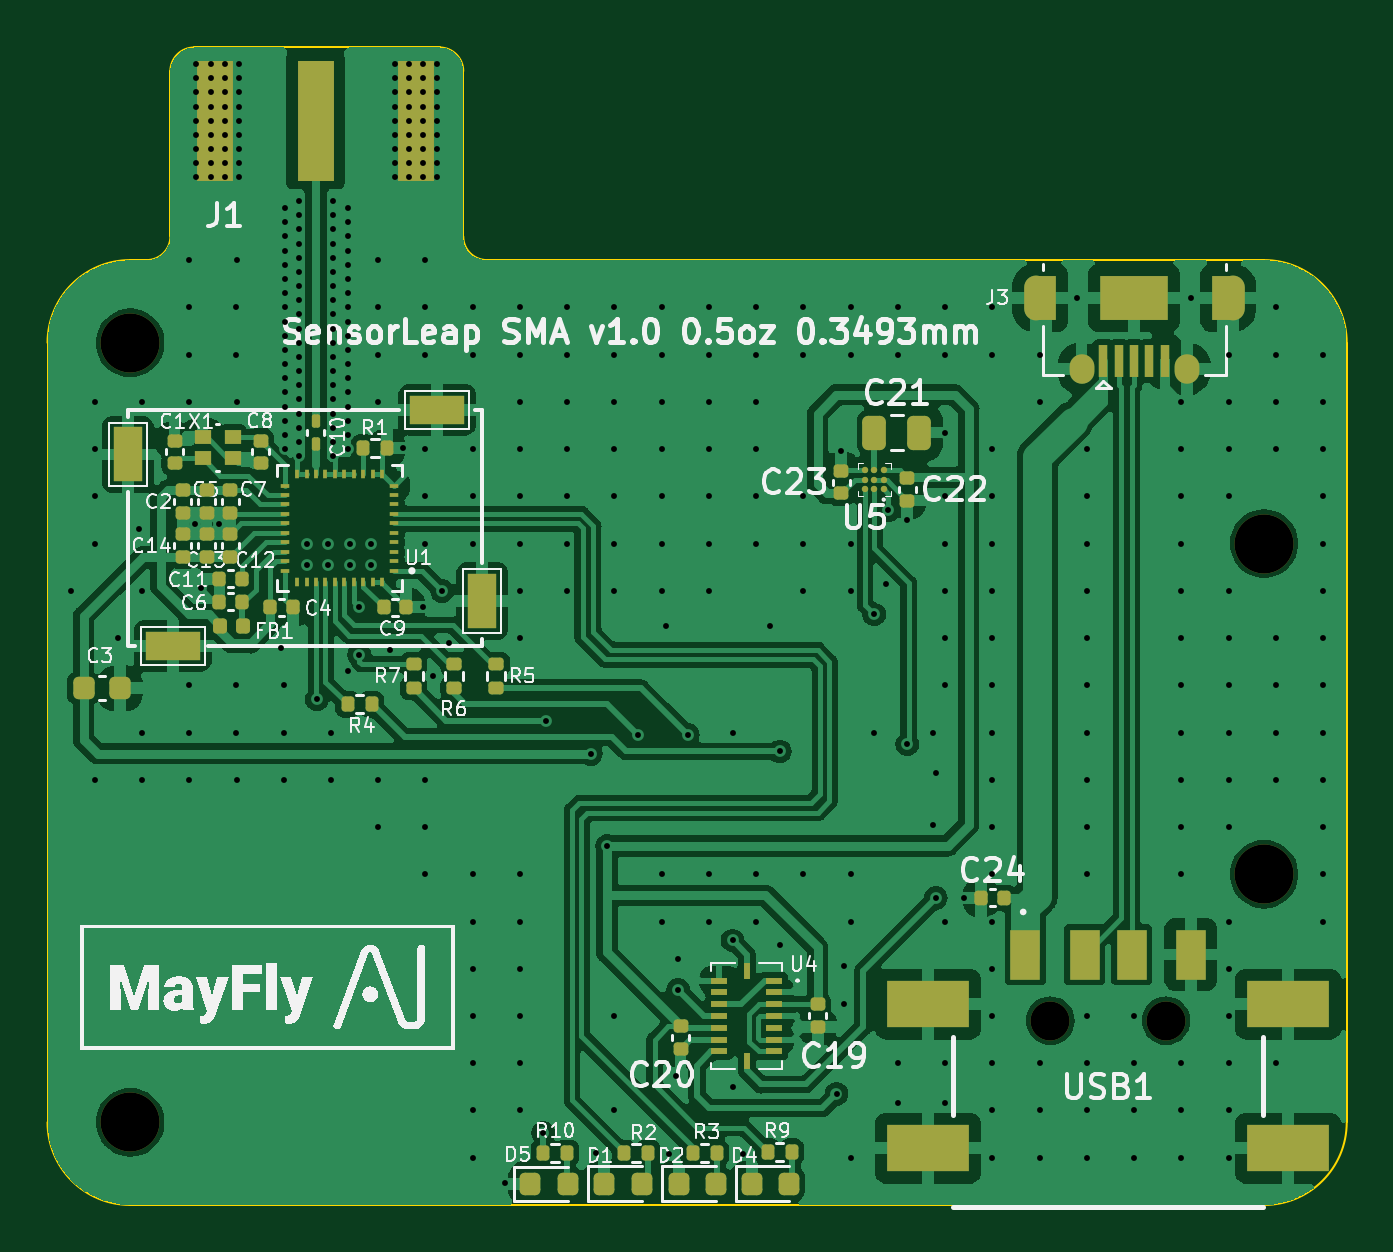
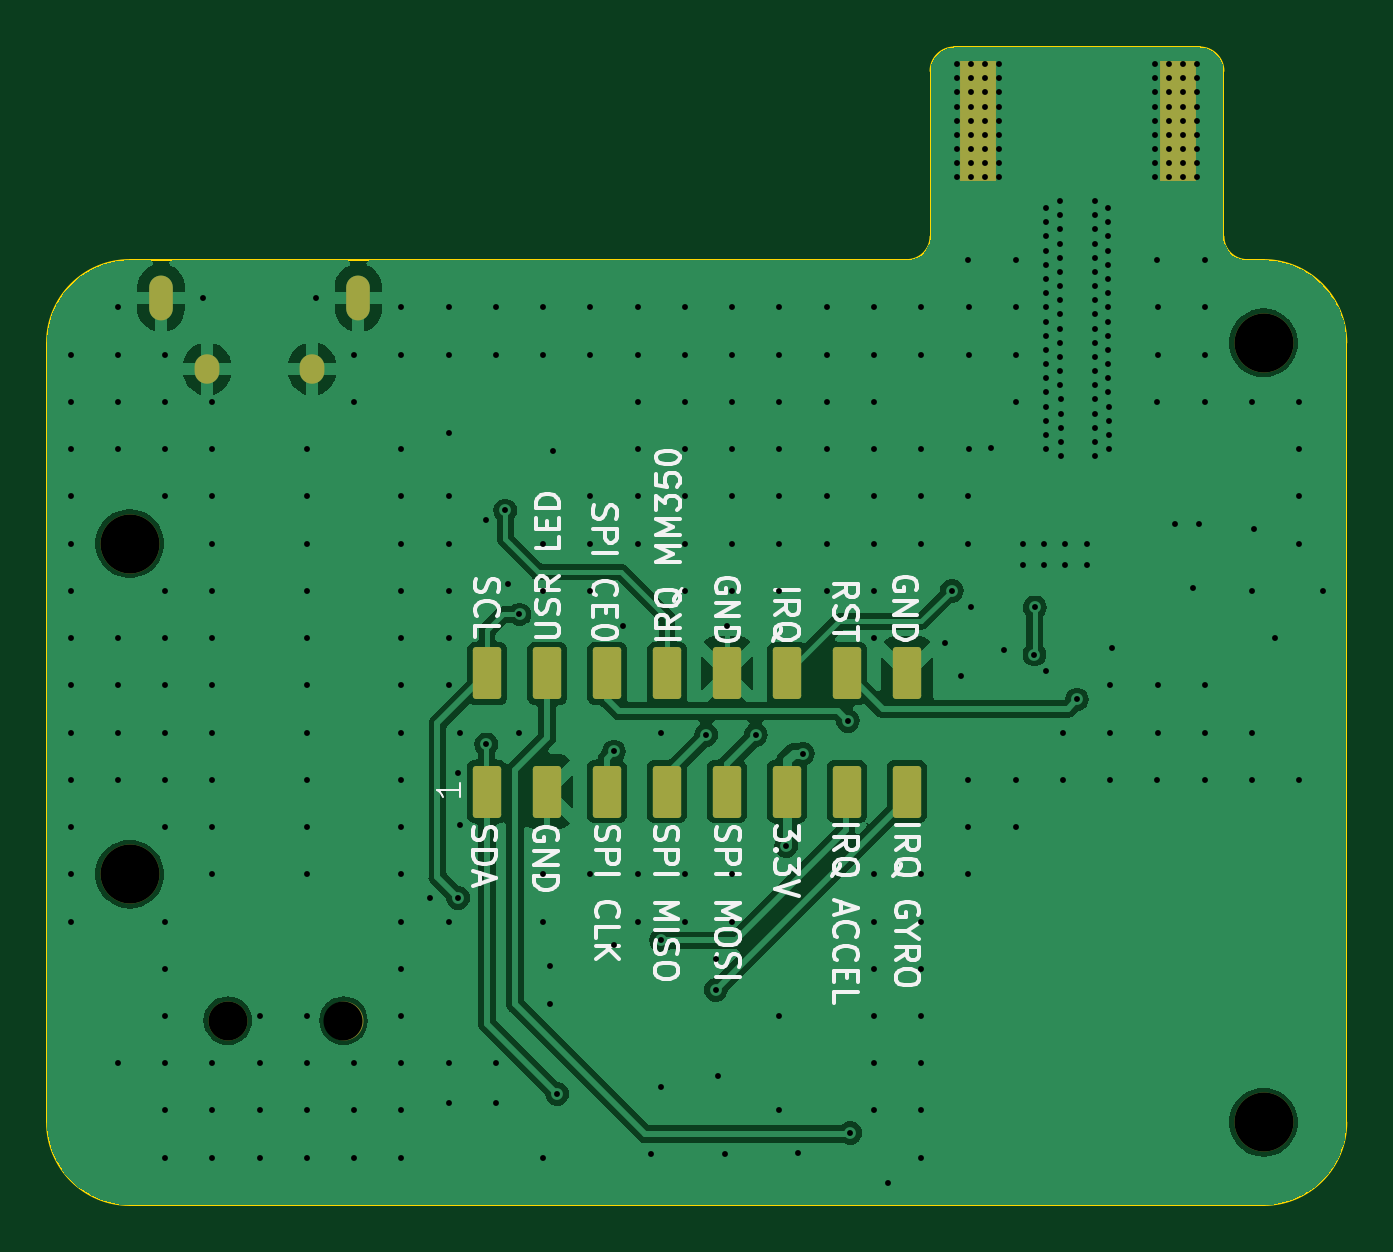
Circuit board: 11 layer files. Board 55.0 x 49.0 mm.
- bottom_copper: stm32f405-sensorleap-pro-v1-B_Cu.gbl (79936 bytes)
- bottom_mask: stm32f405-sensorleap-pro-v1-B_Mask.gbs (2188 bytes)
- paste: stm32f405-sensorleap-pro-v1-B_Paste.gbp (1669 bytes)
- bottom_silk: stm32f405-sensorleap-pro-v1-B_Silkscreen.gbo (43363 bytes)
- outline: stm32f405-sensorleap-pro-v1-Edge_Cuts.gm1 (1540 bytes)
- top_copper: stm32f405-sensorleap-pro-v1-F_Cu.gtl (156481 bytes)
- top_mask: stm32f405-sensorleap-pro-v1-F_Mask.gts (8407 bytes)
- paste: stm32f405-sensorleap-pro-v1-F_Paste.gtp (7910 bytes)
- top_silk: stm32f405-sensorleap-pro-v1-F_Silkscreen.gto (113747 bytes)
- drill: stm32f405-sensorleap-pro-v1-NPTH.drl (513 bytes)
- drill: stm32f405-sensorleap-pro-v1-PTH.drl (8037 bytes)

=== bottom_copper: stm32f405-sensorleap-pro-v1-B_Cu.gbl (79936 bytes, source omitted) ===
=== bottom_mask: stm32f405-sensorleap-pro-v1-B_Mask.gbs (2188 bytes, source withheld) ===
=== paste: stm32f405-sensorleap-pro-v1-B_Paste.gbp (1669 bytes, source withheld) ===
=== bottom_silk: stm32f405-sensorleap-pro-v1-B_Silkscreen.gbo (43363 bytes, source omitted) ===
=== outline: stm32f405-sensorleap-pro-v1-Edge_Cuts.gm1 ===
%TF.GenerationSoftware,KiCad,Pcbnew,7.0.1*%
%TF.CreationDate,2023-10-27T08:58:37+02:00*%
%TF.ProjectId,SensorLeapSMA,53656e73-6f72-44c6-9561-70534d412e6b,rev?*%
%TF.SameCoordinates,Original*%
%TF.FileFunction,Profile,NP*%
%FSLAX46Y46*%
G04 Gerber Fmt 4.6, Leading zero omitted, Abs format (unit mm)*
G04 Created by KiCad (PCBNEW 7.0.1) date 2023-10-27 08:58:37*
%MOMM*%
%LPD*%
G01*
G04 APERTURE LIST*
%TA.AperFunction,Profile*%
%ADD10C,0.100000*%
%TD*%
G04 APERTURE END LIST*
D10*
X63500000Y-40000000D02*
G75*
G03*
X60000000Y-43500000I0J-3500000D01*
G01*
X64200000Y-40000000D02*
X63500000Y-40000000D01*
X60000000Y-76500000D02*
G75*
G03*
X63500000Y-80000000I3500000J0D01*
G01*
X115000000Y-43500000D02*
X115000000Y-76500000D01*
X111500000Y-80000000D02*
G75*
G03*
X115000000Y-76500000I0J3500000D01*
G01*
X111500000Y-40000000D02*
X78600000Y-40000000D01*
X66200000Y-31000000D02*
G75*
G03*
X65200000Y-32000000I0J-1000000D01*
G01*
X77600000Y-32000000D02*
X77600000Y-39000000D01*
X65200000Y-39000000D02*
X65200000Y-32000000D01*
X111500000Y-80000000D02*
X63500000Y-80000000D01*
X77600000Y-32000000D02*
G75*
G03*
X76600000Y-31000000I-1000000J0D01*
G01*
X115000000Y-43500000D02*
G75*
G03*
X111500000Y-40000000I-3500000J0D01*
G01*
X66200000Y-31000000D02*
X76600000Y-31000000D01*
X60000000Y-43500000D02*
X60000000Y-76500000D01*
X64200000Y-40000000D02*
G75*
G03*
X65200000Y-39000000I0J1000000D01*
G01*
X77600000Y-39000000D02*
G75*
G03*
X78600000Y-40000000I1000000J0D01*
G01*
M02*

=== top_copper: stm32f405-sensorleap-pro-v1-F_Cu.gtl (156481 bytes, source omitted) ===
=== top_mask: stm32f405-sensorleap-pro-v1-F_Mask.gts (8407 bytes, source omitted) ===
=== paste: stm32f405-sensorleap-pro-v1-F_Paste.gtp (7910 bytes, source omitted) ===
=== top_silk: stm32f405-sensorleap-pro-v1-F_Silkscreen.gto (113747 bytes, source omitted) ===
=== drill: stm32f405-sensorleap-pro-v1-NPTH.drl ===
M48
; DRILL file {KiCad 7.0.1} date Fri Oct 27 08:58:36 2023
; FORMAT={-:-/ absolute / inch / decimal}
; #@! TF.CreationDate,2023-10-27T08:58:36+02:00
; #@! TF.GenerationSoftware,Kicad,Pcbnew,7.0.1
; #@! TF.FileFunction,NonPlated,1,4,NPTH
FMAT,2
INCH
; #@! TA.AperFunction,NonPlated,NPTH,ComponentDrill
T1C0.0650
; #@! TA.AperFunction,NonPlated,NPTH,ComponentDrill
T2C0.0984
%
G90
G05
T1
X4.0335Y-2.8425
X4.2264Y-2.8425
T2
X2.5Y-1.7126
X2.5Y-3.0118
X4.3898Y-2.0472
X4.3898Y-2.5984
T0
M30

=== drill: stm32f405-sensorleap-pro-v1-PTH.drl (8037 bytes, source omitted) ===
